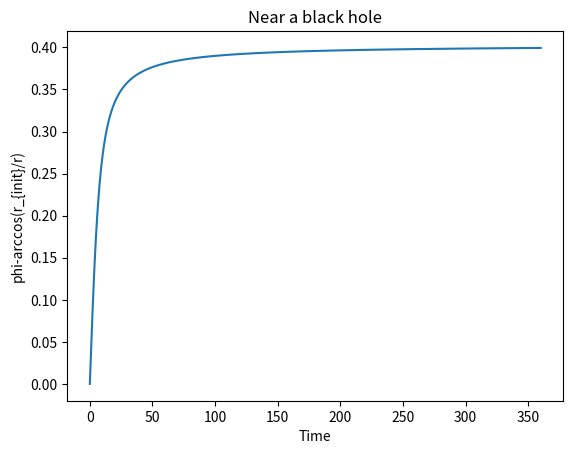

Here is the Python script that generated this plot:
import numpy as np
from scipy.integrate import odeint
import matplotlib.pyplot as plt
from numpy import sin, cos, arccos

r = 7
p_phi = (r ** (3 / 2)) / np.sqrt(r - 2)

H_0 = [
    r,  # r
    0,  # phi
    0,  # p_r
    p_phi,  # p_phi
]

T = np.linspace(0, 360, 3000)


def H(H, t):
    r, phi, p_r, p_phi = H
    drdt = (1 - 2 / r) * p_r
    dphidt = p_phi / (r ** 2)
    dp_rdt = -(p_r ** 2) / (r ** 2) + (p_phi ** 2) / (r ** 3) - 1 / ((r - 2) ** 2)
    dp_phidt = 0
    dHdt = [drdt, dphidt, dp_rdt, dp_phidt]
    return dHdt


sol = odeint(H, H_0, T)

x = []

for i in sol:
    res = i[1] - arccos(r / i[0])
    x.append(res)

print(2 / r)
plt.plot(T, x)
plt.title('Near a black hole')
plt.xlabel('Time')
plt.ylabel('phi-arccos(r_{init}/r)')
plt.show()
